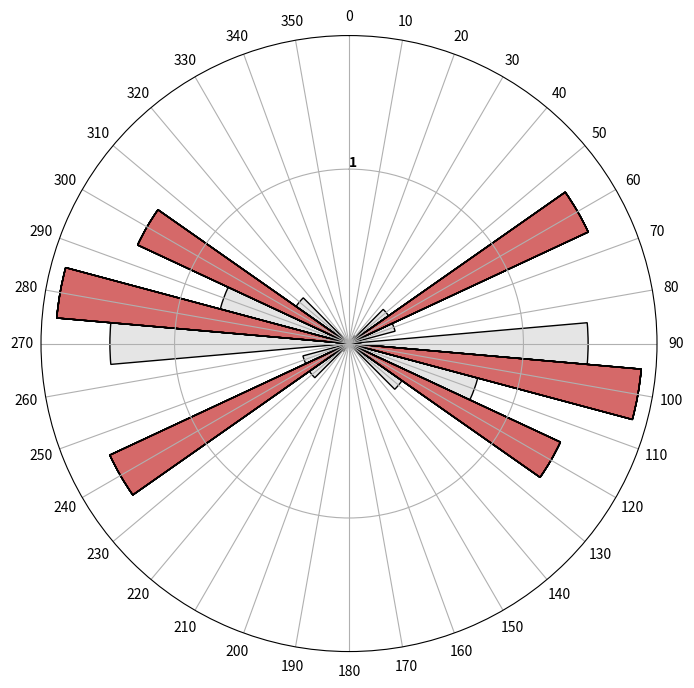

Recreate this plot in Python.
"""
Find peak_locations in orientation data

"""

import numpy as np

# Provided rose_histogram data
rose_histogram = [0.011235955056179775, 0.0, 0.0, 0.018726591760299626, 0.052434456928838954, 
                  0.27715355805243447, 1.5131086142322094, 0.27340823970037453, 0.0, 1.3707865168539324, 
                  1.6816479400749063, 0.7640449438202248, 1.3370786516853936, 0.3707865168539328, 
                  0.029962546816479474, 0.011235955056179137, 0.0, 0.0, 0.011235955056179775, 0.0, 
                  0.0, 0.018726591760299626, 0.052434456928838954, 0.27715355805243447, 1.5131086142322094, 
                  0.27340823970037453, 0.0, 1.3707865168539324, 1.6816479400749063, 0.7640449438202248, 
                  1.3370786516853936, 0.3707865168539328, 0.029962546816479474, 0.011235955056179137, 
                  0.0, 0.0]

# Function to count the number of peak_locations in the histogram
def count_peak_locations(histogram):
    peak_count = 0
    for i in range(1, len(histogram) - 1):
        if histogram[i] > histogram[i - 1] and histogram[i] > histogram[i + 1]:
            peak_count += 1
    return peak_count

# Counting peak_locations
number_of_peak_locations = count_peak_locations(rose_histogram)
print(number_of_peak_locations)

import matplotlib.pyplot as plt

# Reusing the provided rose_histogram data and the count_peak_locations function

def plot_histogram_with_peak_locations(histogram):
    # Identifying the peak_locations
    peak_locations = []
    peaks = []
    for i in range(1, len(histogram) - 1):
        if histogram[i] > histogram[i - 1] and histogram[i] > histogram[i + 1]:
            peak_locations.append(i)
            peaks.append((i, histogram[i]))

    # keep only the first half (it's duplicated)
    peaks = peaks[:len(peaks) // 2]
    
    # Sorting the peaks based on their values (second element of the tuple)
    peaks.sort(key=lambda x: x[1], reverse=True)

    # Extracting the top two peaks
    max_peak = peaks[0] if len(peaks) > 0 else None
    second_max_peak = peaks[1] if len(peaks) > 1 else None

    print(f'max peak {max_peak}, second {second_max_peak}. Ratio: {max_peak[1]/second_max_peak[1]}')
    
    # # Plotting the histogram
    # plt.figure(figsize=(10, 6))
    # plt.bar(range(len(histogram)), histogram, color='gray')

    # # Highlighting the peak_locations
    # for peak in peak_locations:
    #     plt.bar(peak, histogram[peak], color='red')

    # # plt.title('Rose Histogram with peak_locations Highlighted')
    # plt.xlabel('Index')
    # plt.ylabel('Value')
    
    print(f'peak_locations: {peak_locations}')
    # print(f'histogram[peak_locations]: {[histogram[p] for p in peak_locations]}')

    hist_peak = np.zeros(len(histogram))


    for p in peak_locations:
        hist_peak[p] = histogram[p]

    
    print(f'hist_peak {hist_peak}')
    
    fig = plt.figure(figsize=(8,8))

    ax = fig.add_subplot(111, projection='polar')
    # the height of each bar is the number of angles in that bin
    # ax.grid(False)
    ax.bar(np.deg2rad(np.arange(0, 360, 10)), histogram, 
        width=np.deg2rad(10), bottom=0.0, color=(0.5, 0.5, 0.5, 0.2), edgecolor='k')
        # width=np.deg2rad(10), bottom=0.0, color=(1, 0, 0), edgecolor='r')

    # Highlighting the peak_locations
    for peak in peak_locations:
        # hist_peak = 
        ax.bar(np.deg2rad(np.arange(0, 360, 10)), hist_peak, 
            width=np.deg2rad(10), bottom=0.0, color=(0.8, 0.0, 0.0, 0.1), edgecolor='k')
        # ax.bar(peak, histogram[peak], color='red')

    ax.set_theta_zero_location('N') # zero starts at North
    ax.set_theta_direction(-1)
    ax.set_thetagrids(np.arange(0, 360, 10), labels=np.arange(0, 360, 10))
    ax.set_rgrids(np.arange(1, max(histogram) + 1, 2), angle=0, weight= 'black')

    print(f'max: {max}')

    plt.show()

plot_histogram_with_peak_locations(rose_histogram)



